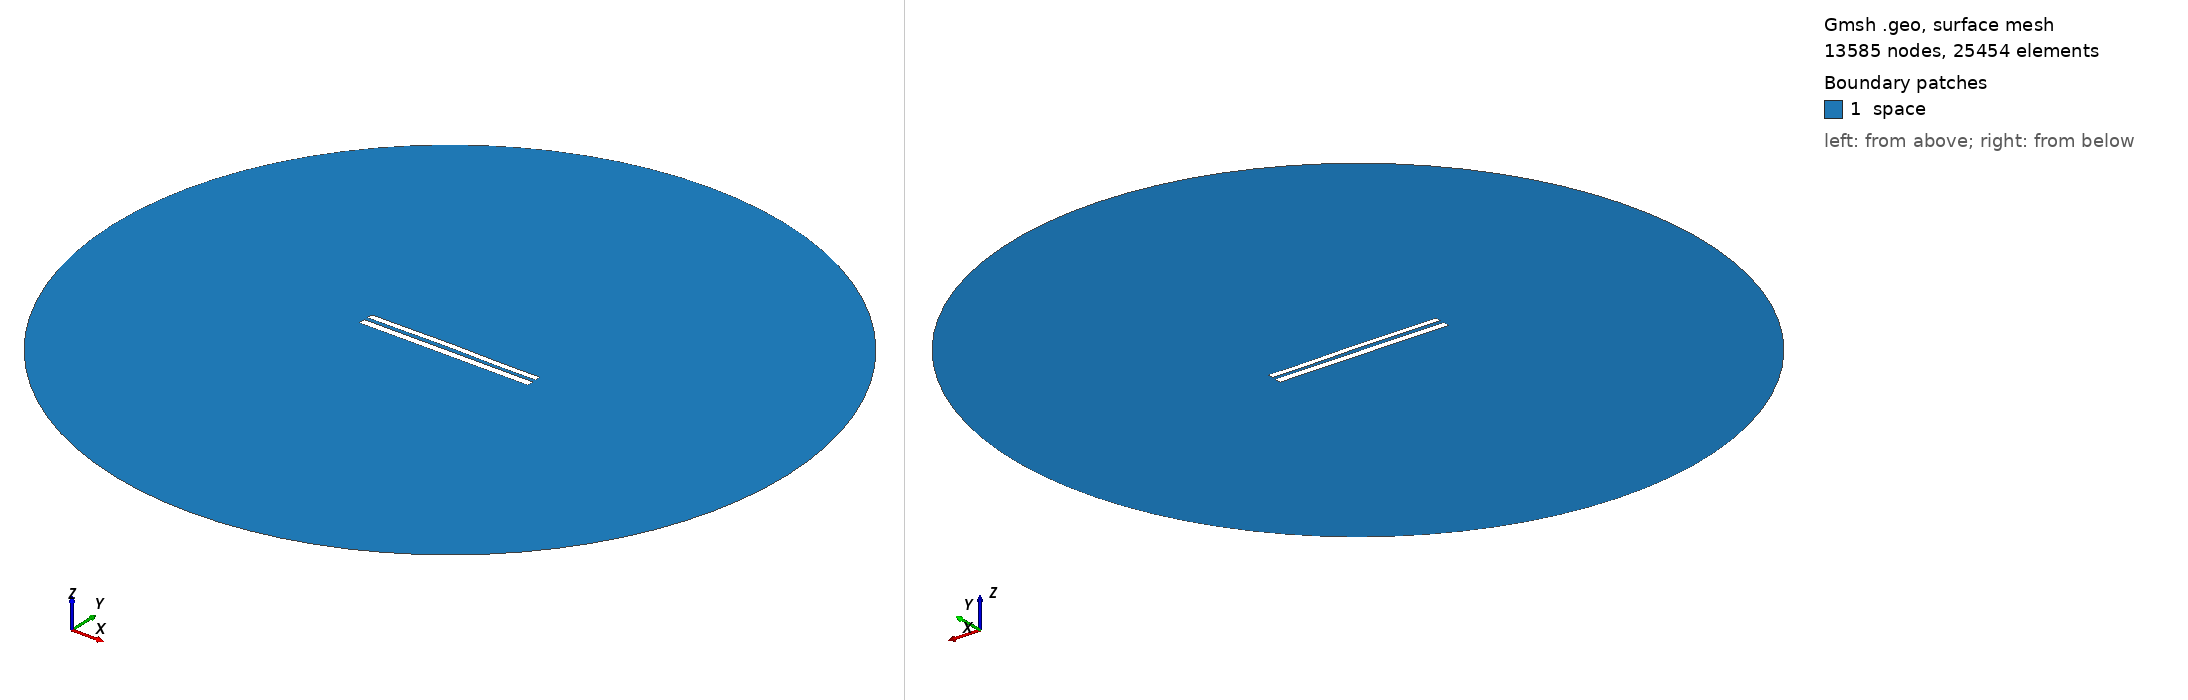

Gmsh geometry script, surface-meshed: 13585 nodes, 25454 surface elements. Boundary patches (legend numbers): 1 space. Left view from above one corner, right view from below the opposite corner. Legend entries are the model's physical surfaces. The drawing asked Gmsh for element sizes between 1% and 20% of the model's largest extent; the script's own settings can give other sizes.

=== 8367.geo (drawn) ===
//---------------------------------------
// Geometry kernel
//---------------------------------------

SetFactory("OpenCASCADE");



//---------------------------------------
// Parameters of the geometry
//---------------------------------------

// Overetch of the upper plate
overetch = 0.25;

// Distance between the plates
distance = 2.25;

// Discretization over the x axis (for the deformation)
nx = 50; 

// Length of the plate
L = 100 - overetch; 

// Number of modes
n = 4; 

// 1st mode coefficient
coeff(1) = -0.075;
beta(1) = 0.596864 * 3.1415926535 / L;

// 2nd mode coefficient
coeff(2) = 0.15;
beta(2) = 1.49418 * 3.1415926535 / L;

// 3rd mode coefficient
coeff(3) = 0.07499999999999998;
beta(3) = 2.50025 * 3.1415926535 / L;

// 4th mode coefficient
coeff(4) = -0.075;
beta(4) = 3.49999 * 3.1415926535 / L;



//---------------------------------------
// Upper plate (deformed rectangle)
//---------------------------------------

// Coordiantes of the upper plate
xmin = -50;
xmax = 50 - overetch;

// Height of the upper plate
yheight = 4 - 2 * overetch;

// Indexes of the points
UpperID[] = {};
LowerID[] = {};
LeftID[] = {};
RightID[] = {};

// Point index
p = 1;

// Horizontal edges
For i In {1:nx}
    x = xmin + (i-1)*(xmax - xmin)/(nx-1);

    y_bottom = distance / 2 + overetch;
    For j In {1:n}
        C = (Cosh(beta(j)*L) + Cos(beta(j)*L)) / (Sinh(beta(j)*L) + Sin(beta(j)*L));
        y_bottom  = y_bottom + coeff(j) * (Cosh(beta(j)*(x+50)) - Cos(beta(j)*(x+50)) - C * (Sinh(beta(j)*(x+50)) - Sin(beta(j)*(x+50))));
    EndFor

    y_top = y_bottom + yheight;

    Point(p) = {x, y_top, 0, 1.0};
    UpperID[i] = p;
    p = p + 1;

    Point(p) = {x, y_bottom, 0, 1.0};
    LowerID[i] = p;
    p = p + 1;
EndFor

// Create point lists
UpperPts[] = {}; LowerPts[] = {};
For i In {1:nx}
  UpperPts[] += {UpperID[i]};
  LowerPts[] += {LowerID[i]};
EndFor

// Build splines
Spline(1) = {UpperPts[]};
Spline(2) = {LowerPts[]};
Line(3) = {LowerPts[nx-1], UpperPts[nx-1]};
Line(4) = {LowerPts[0], UpperPts[0]};

// Build the plane surface
Curve Loop(1) = {2, 3, -1, -4};
Plane Surface(1) = {1};



//---------------------------------------
// Lower plate (rectangle)
//---------------------------------------

// Vertices
Point(1001) = {-50, -1, 0, 1.0};
Point(1002) = { 50, -1, 0, 1.0};
Point(1003) = { 50,  -5, 0, 1.0};
Point(1004) = {-50,  -5, 0, 1.0};

// Edges
Line(5) = {1001, 1002};
Line(6) = {1002, 1003};
Line(7) = {1003, 1004};
Line(8) = {1004, 1001};

// Plane surface
Line Loop(2) = {5, 6, 7, 8};
Plane Surface(2) = {2}; 



//---------------------------------------
// Outer (fictious) boundary
//---------------------------------------

// Points
Point(1005) = {0, 0, 0};       // Center
Point(1006) = {200, 0, 0};     // Start point
Point(1007) = {0, 200, 0};     // 90 degrees
Point(1008) = {-200, 0, 0};    // 180 degrees
Point(1009) = {0, -200, 0};    // 270 degrees

// Circle arcs (each needs start, center, end)
Circle(9) = {1006, 1005, 1007};
Circle(10) = {1007, 1005, 1008};
Circle(11) = {1008, 1005, 1009};
Circle(12) = {1009, 1005, 1006};

// Plane surface for the entire domain
Curve Loop(3) = {9, 10, 11, 12};
Surface(3) = {3};

// Subtract the plates from the whole domain to obtain the actual domain where we want to solve the equations
BooleanDifference{ Surface{3}; Delete; }{ Surface{1}; Surface{2}; Delete; }




//---------------------------------------
// Transfinite Lines/Curves
//---------------------------------------

// Set the number of points on the boundaries
r = 7;

// Plates
Transfinite Curve {1, 2} = 50*r Using Progression 1;
Transfinite Curve {3, 4} = 2*r Using Progression 1;
Transfinite Line {5, 7} = 50*r Using Progression 1;
Transfinite Line {6, 8} = 2*r Using Progression 1;

// Outer boundary
Transfinite Line {9, 10, 11, 12} = 20 Using Progression 1;



//---------------------------------------
// Physical groups
//---------------------------------------                

// Physical curves (boundaries)
Physical Line("force_segment", 10) = {2};
Physical Line("upper_plate", 11) = {1, 3, 4};
Physical Line("lower_plate", 12) = {5, 6, 7, 8};
Physical Line("boundary", 20) = {9, 10, 11, 12};

// Physical Surfaces
Physical Surface("space", 30) = {3};



//---------------------------------------
// 6. Generate the Mesh
//---------------------------------------

// 2D mesh generation
Mesh 2;
